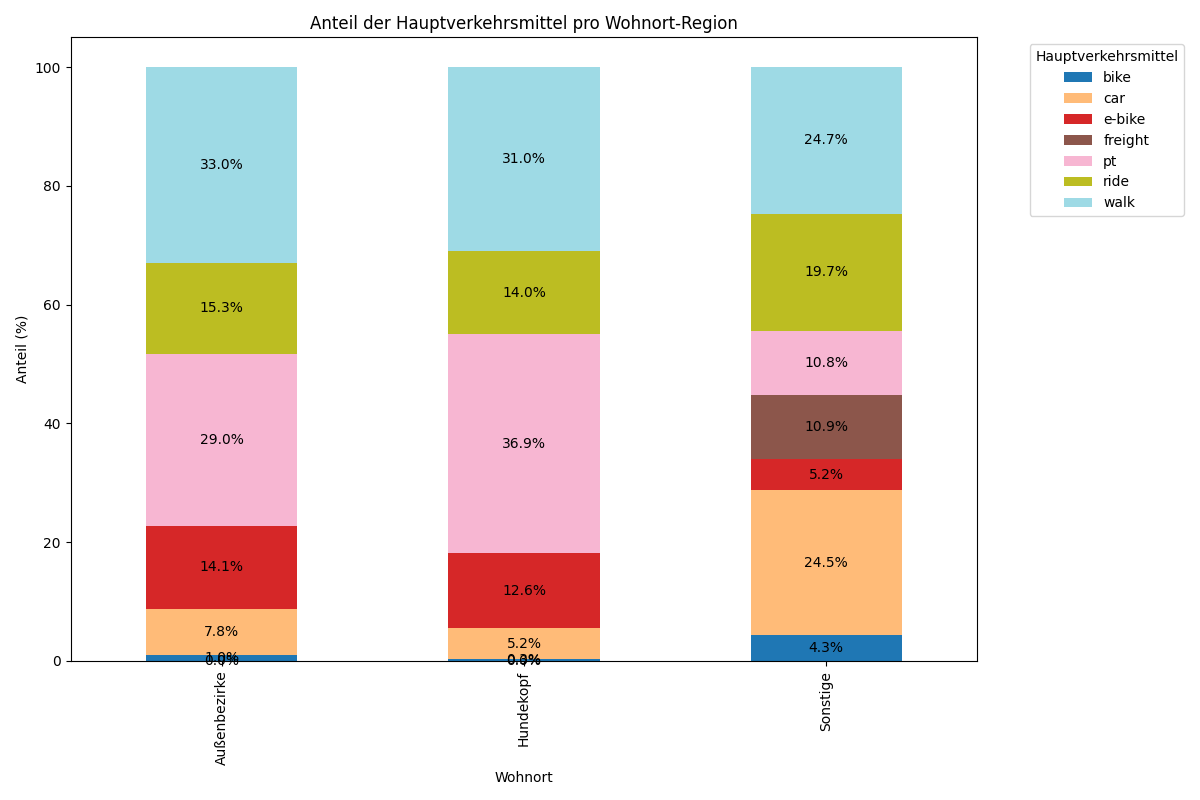

The data file committed next to this chart (first rows):
RingOderAussen, bike, car, e-bike, freight, pt, ride, walk
Außenbezirke, 0.9576, 7.755, 14.05, 0.0, 28.97, 15.29, 32.98
Hundekopf, 0.3281, 5.224, 12.58, 0.0, 36.86, 14.05, 30.97
Sonstige, 4.316, 24.46, 5.159, 10.88, 10.81, 19.68, 24.7
